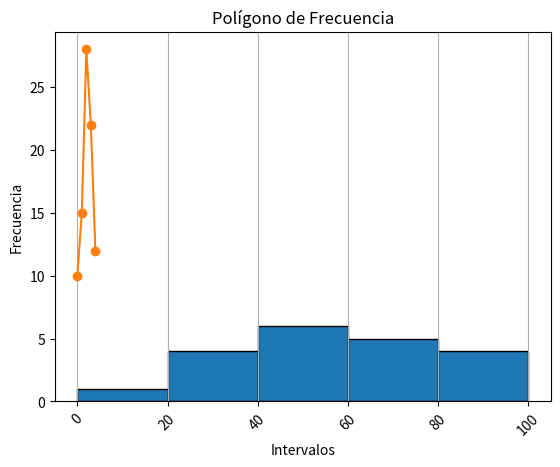

Reproduce this figure in Python.
# Datos de ejemplo: colores de autos (reemplaza esto con tus propios datos)
colores_autos = ["Rojo", "Azul", "Verde", "Rojo", "Amarillo", "Azul", "Rojo", "Verde", "Negro", "Blanco", "Azul"]

# Crea un diccionario vacío para almacenar la tabla de frecuencia
tabla_de_frecuencia = {}

# Cuenta la frecuencia de cada color en la lista de colores de autos
for color in colores_autos:
    if color in tabla_de_frecuencia:
        tabla_de_frecuencia[color] += 1
    else:
        tabla_de_frecuencia[color] = 1

# Imprime la tabla de frecuencia
print("Tabla de Frecuencia de Colores de Autos:")
for color, frecuencia in tabla_de_frecuencia.items():
    print(f"{color}: {frecuencia}")


import matplotlib.pyplot as plt

# Datos de ejemplo
datos = [15, 22, 25, 30, 35, 40, 42, 45, 50, 55, 58, 60, 65, 70, 72, 75, 80, 85, 90, 95]

# Definir los límites de los intervalos (clases)
intervalos = [0, 20, 40, 60, 80, 100]

# Crear la distribución de frecuencia
frecuencia, intervalo_bordes, _ = plt.hist(datos, bins=intervalos, edgecolor='k')

# Etiquetas de los intervalos
intervalo_etiquetas = [f'{intervalo_bordes[i]}-{intervalo_bordes[i+1]}' for i in range(len(intervalo_bordes) - 1)]

# Configurar el gráfico
plt.xlabel('Intervalos')
plt.ylabel('Frecuencia')
plt.title('Distribución de Frecuencia')
plt.xticks(intervalo_bordes)
plt.xticks(rotation=45)
plt.grid(axis='y')



# Mostrar el gráfico
plt.show()


import matplotlib.pyplot as plt

# Datos de ejemplo
intervalos = [0, 1, 2, 3, 4]  # Límites de intervalos
frecuencias = [10, 15, 28, 22, 12]  # Frecuencias correspondientes

# Crear el polígono de frecuencia
plt.plot(intervalos, frecuencias, marker='o', linestyle='-')

# Configurar el gráfico
plt.xlabel('Intervalos')
plt.ylabel('Frecuencia')
plt.title('Polígono de Frecuencia')

# Mostrar el gráfico
plt.grid()
plt.show()
